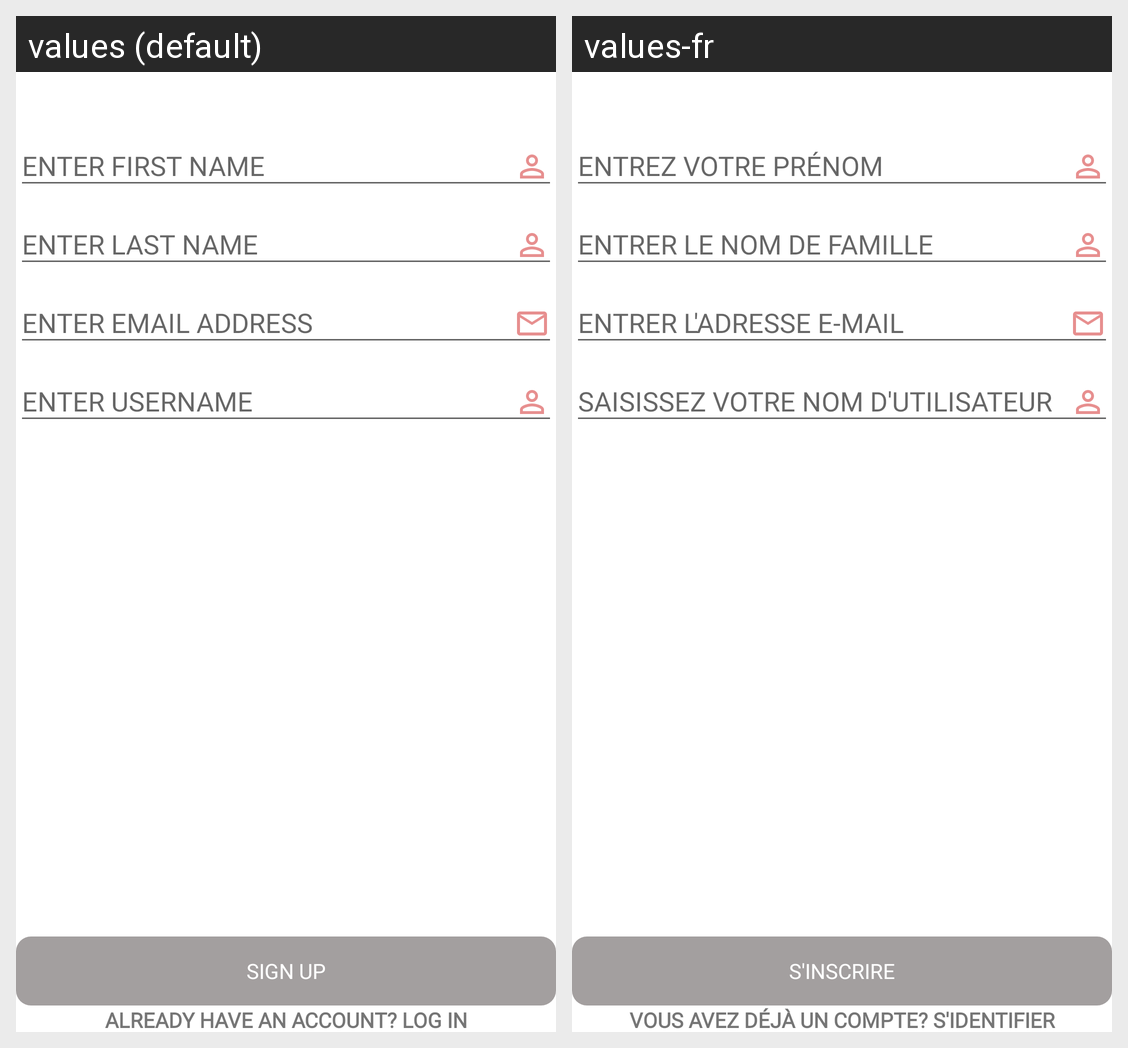

Strings drawn on this Android screen and how each of the app's shown locales translates them:
Android screen res/layout/fragment_sign_up_home.xml rendered under 2 locales, left to right: values (default), values-fr. Device: Nexus 5 (rendered at 1080×1920; each locale shown at half size, 540×960, under a caption strip naming it); theme AppTheme.
Strings drawn on this screen, with the default value and each locale's value (text and hints the layout hard-codes, and strings that could not be matched under every locale, appear in the picture but are not listed):

enter_your_first_name
  values: ENTER FIRST NAME
  values-fr: ENTREZ VOTRE PRÉNOM

etner_your_last_name
  values: ENTER LAST NAME
  values-fr: ENTRER LE NOM DE FAMILLE

enter_your_email_address
  values: ENTER EMAIL ADDRESS
  values-fr: ENTRER L'ADRESSE E-MAIL

enter_your_username
  values: ENTER USERNAME
  values-fr: SAISISSEZ VOTRE NOM D'UTILISATEUR

sign_up
  values: SIGN UP
  values-fr: S'INSCRIRE

have_an_account_login
  values: ALREADY HAVE AN ACCOUNT? LOG IN
  values-fr: VOUS AVEZ DÉJÀ UN COMPTE? S'IDENTIFIER
